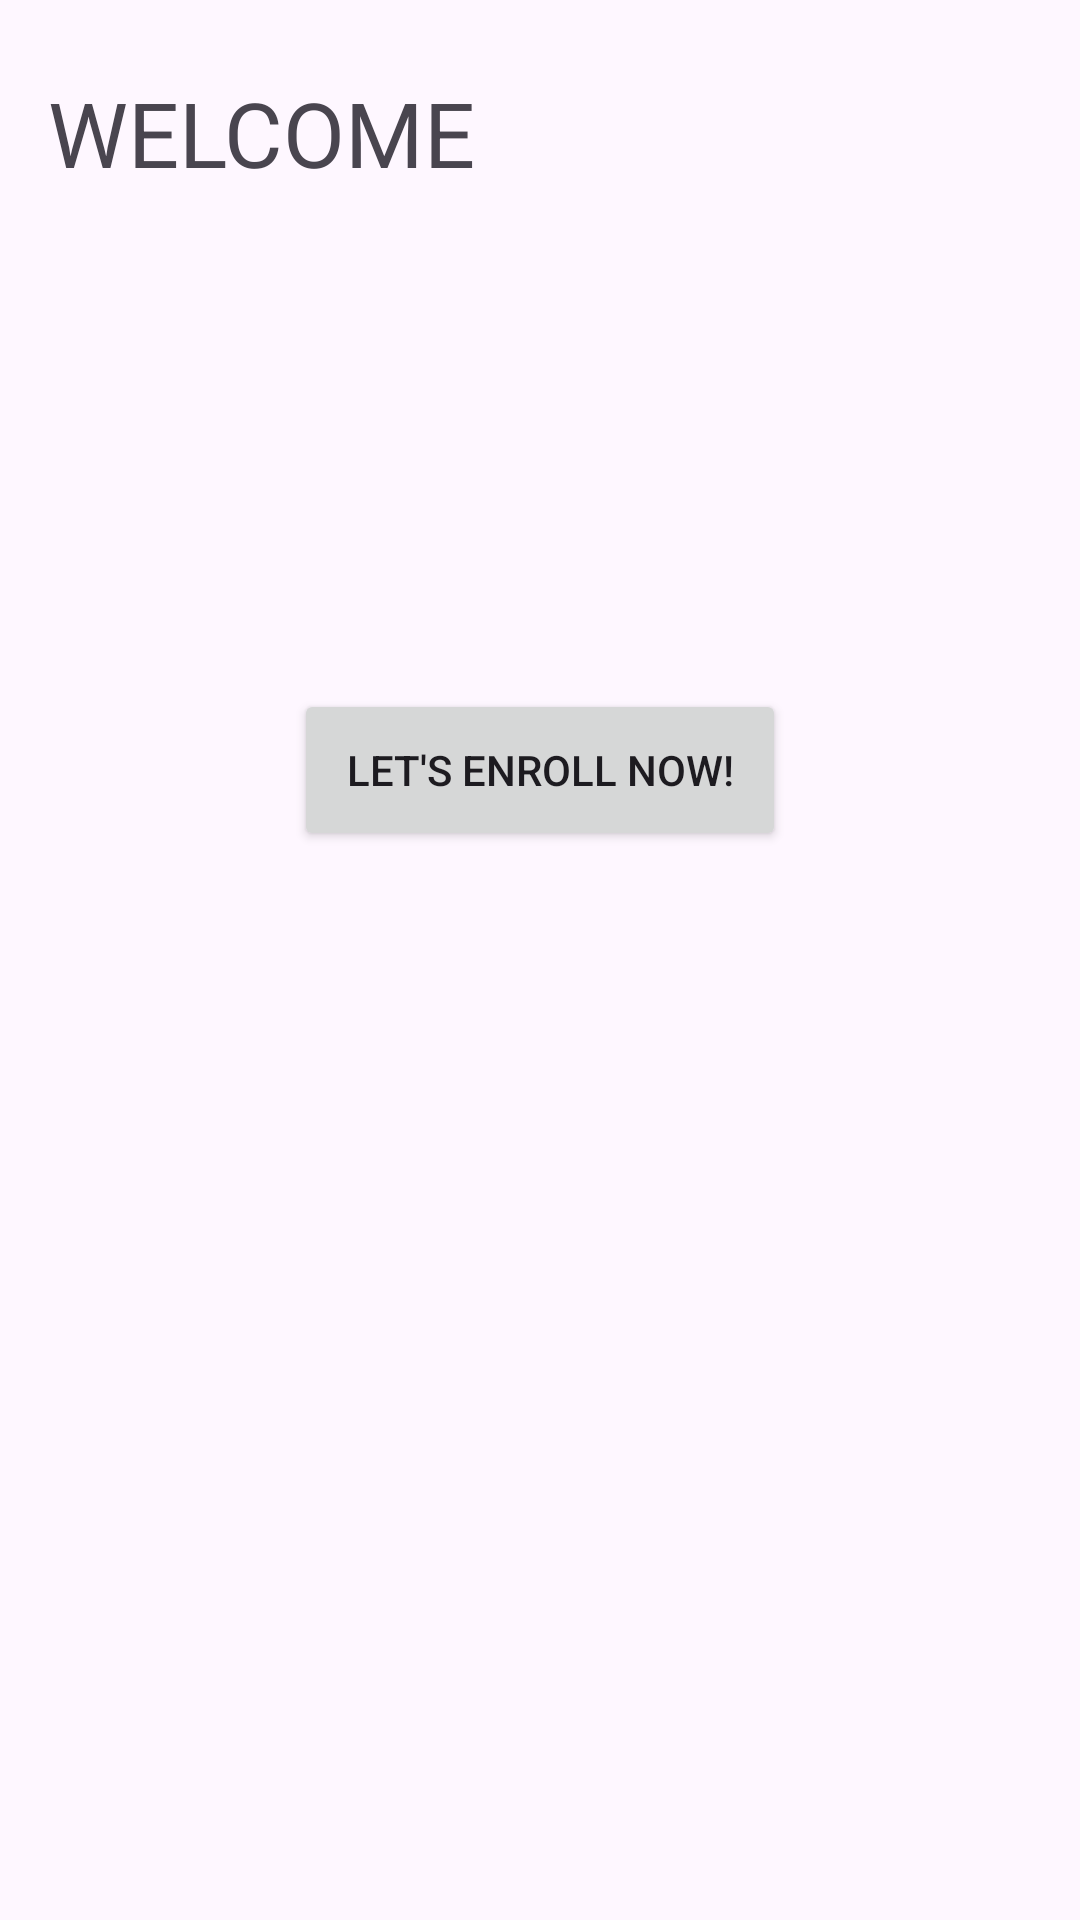

Android layout source for this screen:
<!-- AndroidManifest.xml: application theme Theme.Finalexamwmp -->
<!-- res/layout/activity_main.xml -->
<?xml version="1.0" encoding="utf-8"?>
<androidx.constraintlayout.widget.ConstraintLayout xmlns:android="http://schemas.android.com/apk/res/android"
    xmlns:app="http://schemas.android.com/apk/res-auto"
    xmlns:tools="http://schemas.android.com/tools"
    android:id="@+id/main"
    android:layout_width="match_parent"
    android:layout_height="match_parent"
    tools:context=".MainActivity">

    <ImageView
        android:id="@+id/buttonLogout"
        android:layout_width="wrap_content"
        android:layout_height="wrap_content"
        android:src="@drawable/logout"
        app:layout_constraintBottom_toBottomOf="@+id/textView3"
        app:layout_constraintEnd_toEndOf="parent">

    </ImageView>

    <TextView
        android:id="@+id/textView3"
        android:layout_width="wrap_content"
        android:layout_height="wrap_content"
        android:layout_marginStart="16dp"
        android:layout_marginTop="24dp"
        android:text="WELCOME"
        android:textSize="30dp"
        app:layout_constraintStart_toStartOf="parent"
        app:layout_constraintTop_toTopOf="parent">
    </TextView>

    <TextView
        android:id="@+id/textView"
        android:layout_width="wrap_content"
        android:layout_height="wrap_content"
        android:layout_marginBottom="200dp"
        app:layout_constraintBottom_toBottomOf="parent"
        app:layout_constraintEnd_toEndOf="parent"
        app:layout_constraintStart_toStartOf="parent"
        app:layout_constraintTop_toTopOf="parent" />

    <Button
        android:id="@+id/btnEnroll"
        android:layout_width="164dp"
        android:layout_height="54dp"
        android:text="Let's Enroll Now!"
        app:layout_constraintEnd_toEndOf="parent"
        app:layout_constraintStart_toStartOf="parent"
        app:layout_constraintTop_toBottomOf="@+id/textView">

    </Button>

</androidx.constraintlayout.widget.ConstraintLayout>
<!-- resources referenced by this layout -->
<resources>
  <style name="Theme.Finalexamwmp" parent="Base.Theme.Finalexamwmp" />
  <style name="Base.Theme.Finalexamwmp" parent="Theme.Material3.DayNight.NoActionBar">
          
          
      </style>
</resources>
